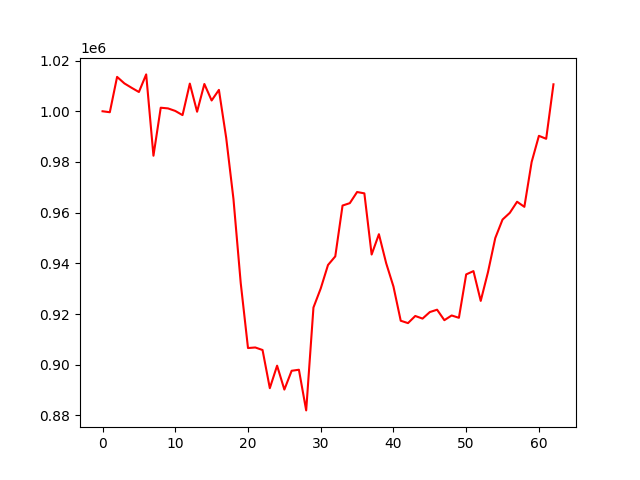

Data behind this chart, as committed beside it:
account_value, date, daily_return
1000000, 2022-04-06, 
999618, 2022-04-07, -0.0003824
1013567, 2022-04-08, 0.01395
1011002, 2022-04-11, -0.002531
1009255, 2022-04-12, -0.001728
1007599, 2022-04-13, -0.00164
1014547, 2022-04-18, 0.006895
982455, 2022-04-19, -0.03163
1001397, 2022-04-20, 0.01928
1001130, 2022-04-21, -0.0002673
1000128, 2022-04-22, -0.001001
998482, 2022-04-25, -0.001646
1010915, 2022-04-26, 0.01245
999816, 2022-04-27, -0.01098
1010762, 2022-04-28, 0.01095
1004256, 2022-04-29, -0.006436
1008435, 2022-05-02, 0.004162
989545, 2022-05-04, -0.01873
965394, 2022-05-05, -0.02441
932209, 2022-05-06, -0.03437
906569, 2022-05-09, -0.0275
906794, 2022-05-10, 0.0002477
905795, 2022-05-11, -0.001101
890735, 2022-05-12, -0.01663
899613, 2022-05-13, 0.009968
890177, 2022-05-16, -0.01049
897599, 2022-05-17, 0.008338
898005, 2022-05-18, 0.0004519
881964, 2022-05-19, -0.01786
922559, 2022-05-20, 0.04603
930075, 2022-05-23, 0.008146
939336, 2022-05-24, 0.009958
942739, 2022-05-25, 0.003622
962799, 2022-05-26, 0.02128
963744, 2022-05-27, 0.0009807
968135, 2022-05-30, 0.004556
967608, 2022-05-31, -0.0005442
943470, 2022-06-01, -0.02495
951490, 2022-06-02, 0.0085
940032, 2022-06-03, -0.01204
930841, 2022-06-06, -0.009777
917344, 2022-06-07, -0.0145
916406, 2022-06-08, -0.001023
919222, 2022-06-09, 0.003074
918188, 2022-06-10, -0.001125
920765, 2022-06-13, 0.002806
921700, 2022-06-14, 0.001015
917564, 2022-06-15, -0.004487
919425, 2022-06-16, 0.002029
918506, 2022-06-17, -0.001
935625, 2022-06-20, 0.01864
936929, 2022-06-21, 0.001393
925174, 2022-06-22, -0.01255
936550, 2022-06-23, 0.0123
949978, 2022-06-24, 0.01434
957269, 2022-06-27, 0.007675
959923, 2022-06-28, 0.002772
964296, 2022-06-29, 0.004556
962292, 2022-06-30, -0.002078
979974, 2022-07-01, 0.01837
... 3 more rows
